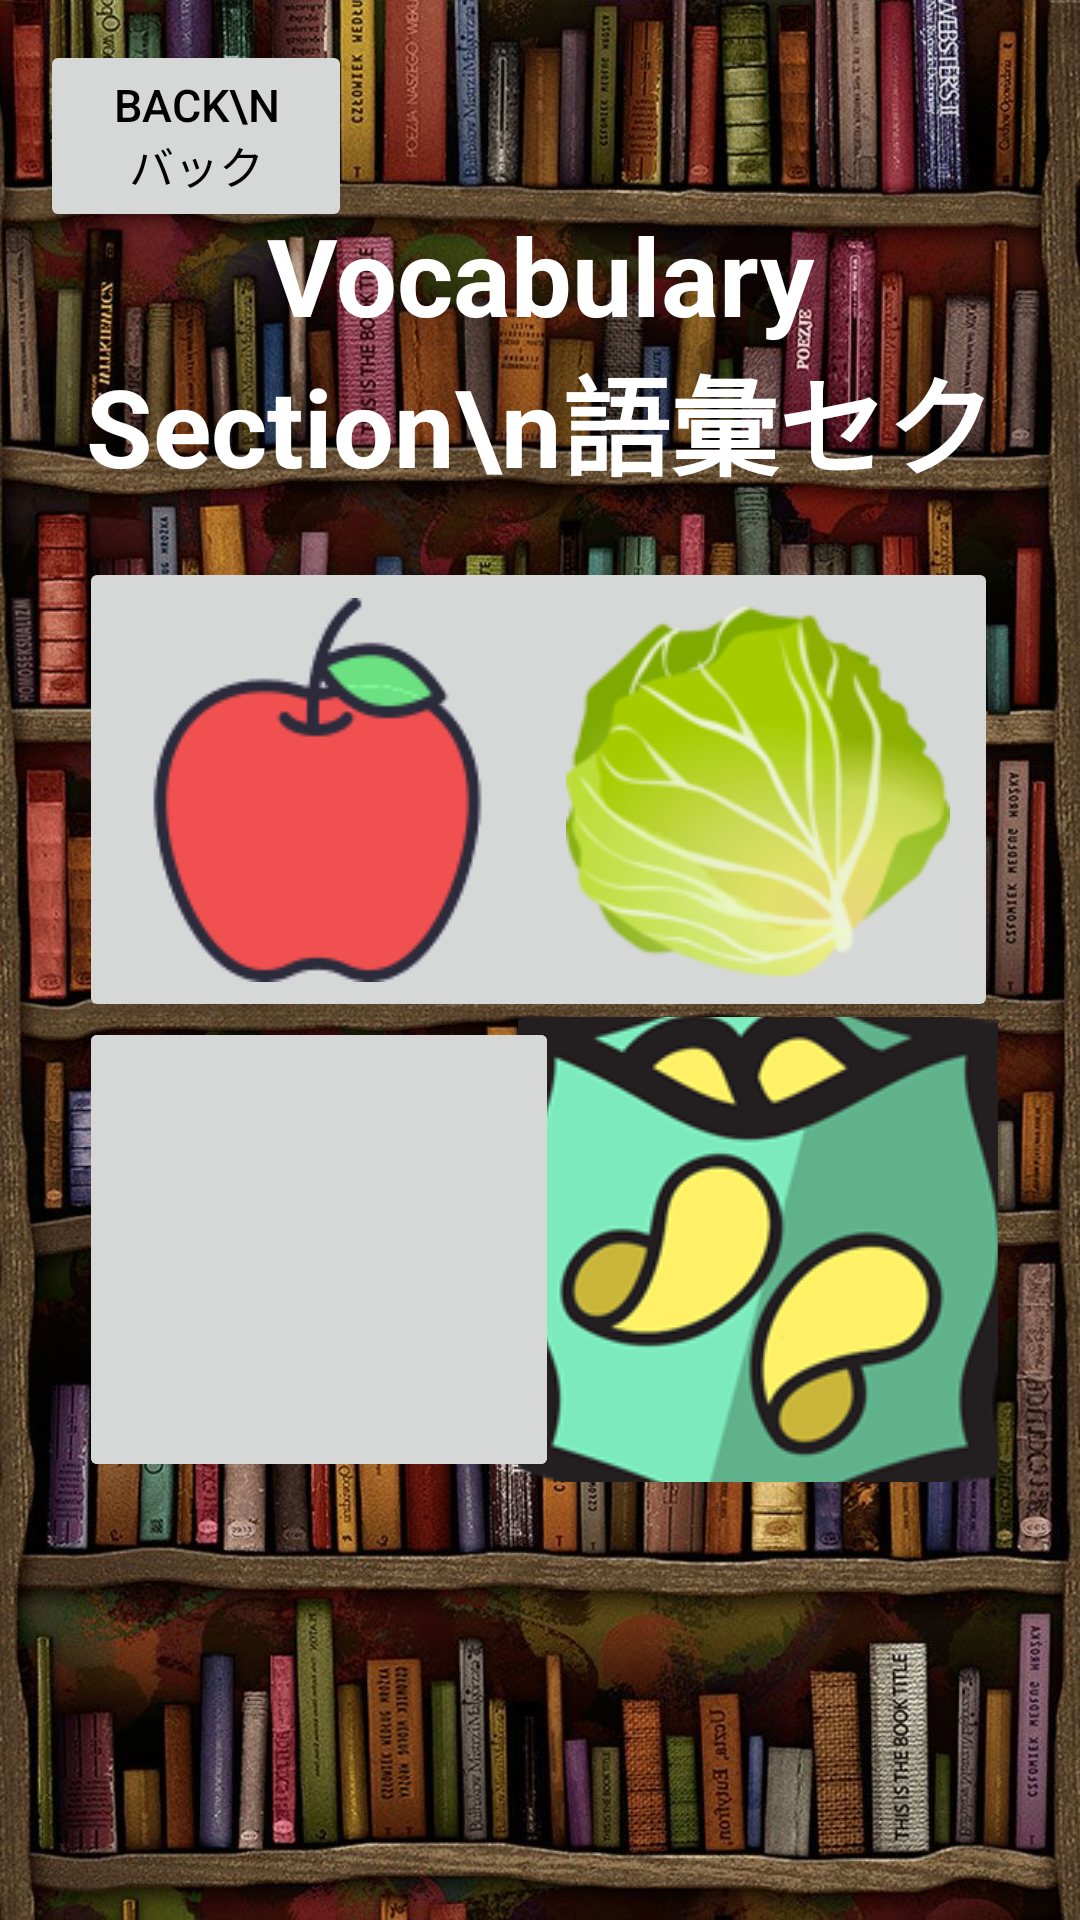

Reconstruct the res/layout file that produces this screen, plus the resources it refers to.
<!-- AndroidManifest.xml: application theme Theme.Japanglish -->
<!-- res/layout/vocabularysection.xml -->
<?xml version="1.0" encoding="utf-8"?>
<androidx.constraintlayout.widget.ConstraintLayout xmlns:android="http://schemas.android.com/apk/res/android"
    android:layout_width="match_parent"
    android:layout_height="match_parent"
    xmlns:app="http://schemas.android.com/apk/res-auto"
    android:background="@drawable/vocabularywiki">

    <TextView
        android:layout_width="344dp"
        android:layout_height="102dp"
        android:text="Vocabulary Section\n語彙セクション"
        android:textAlignment="center"
        android:textColor="@color/white"
        android:textSize="36dp"
        android:textStyle="bold"
        app:layout_constraintBottom_toBottomOf="parent"
        app:layout_constraintHorizontal_bias="0.492"
        app:layout_constraintLeft_toLeftOf="parent"
        app:layout_constraintRight_toRightOf="parent"
        app:layout_constraintTop_toTopOf="parent"
        app:layout_constraintVertical_bias="0.125" />


    <ImageButton
        android:layout_width="160dp"
        android:layout_height="155dp"
        android:src="@drawable/fruitslogo"
        app:layout_constraintBottom_toBottomOf="parent"
        app:layout_constraintHorizontal_bias="0.131"
        app:layout_constraintLeft_toLeftOf="parent"
        app:layout_constraintRight_toRightOf="parent"
        app:layout_constraintTop_toTopOf="parent"
        app:layout_constraintVertical_bias="0.383" />

    <ImageButton
        android:layout_width="160dp"
        android:layout_height="155dp"
        android:src="@drawable/junkfood"
        app:layout_constraintBottom_toBottomOf="parent"
        app:layout_constraintHorizontal_bias="0.864"
        app:layout_constraintLeft_toLeftOf="parent"
        app:layout_constraintRight_toRightOf="parent"
        app:layout_constraintTop_toTopOf="parent"
        app:layout_constraintVertical_bias="0.699" />

    <ImageButton
        android:layout_width="160dp"
        android:layout_height="155dp"
        android:src="@drawable/meat"
        app:layout_constraintBottom_toBottomOf="parent"
        app:layout_constraintHorizontal_bias="0.131"
        app:layout_constraintLeft_toLeftOf="parent"
        app:layout_constraintRight_toRightOf="parent"
        app:layout_constraintTop_toTopOf="parent"
        app:layout_constraintVertical_bias="0.699" />

    <ImageButton
        android:layout_width="160dp"
        android:layout_height="155dp"
        android:src="@drawable/meat"
        app:layout_constraintBottom_toBottomOf="parent"
        app:layout_constraintHorizontal_bias="0.131"
        app:layout_constraintLeft_toLeftOf="parent"
        app:layout_constraintRight_toRightOf="parent"
        app:layout_constraintTop_toTopOf="parent"
        app:layout_constraintVertical_bias="0.699" />

    <ImageButton
        android:layout_width="160dp"
        android:layout_height="155dp"
        android:src="@drawable/veggies"
        app:layout_constraintBottom_toBottomOf="parent"
        app:layout_constraintHorizontal_bias="0.864"
        app:layout_constraintLeft_toLeftOf="parent"
        app:layout_constraintRight_toRightOf="parent"
        app:layout_constraintTop_toTopOf="parent"
        app:layout_constraintVertical_bias="0.383" />

    <androidx.appcompat.widget.AppCompatButton
        android:id="@+id/ItemsWikiBackBTN"
        android:layout_width="104dp"
        android:layout_height="64dp"
        android:text="Back\nバック"
        android:textColor="@color/black"
        android:textSize="15dp"
        app:layout_constraintBottom_toBottomOf="parent"
        app:layout_constraintHorizontal_bias="0.052"
        app:layout_constraintLeft_toLeftOf="parent"
        app:layout_constraintRight_toRightOf="parent"
        app:layout_constraintTop_toTopOf="parent"
        app:layout_constraintVertical_bias="0.023" />

</androidx.constraintlayout.widget.ConstraintLayout>
<!-- resources referenced by this layout -->
<resources>
  <!-- drawable fruitslogo: png bitmap (drawable, 4775 bytes) -->
  <!-- drawable junkfood: png bitmap (drawable, 26281 bytes) -->
  <!-- drawable veggies: png bitmap (drawable, 20708 bytes) -->
  <!-- drawable vocabularywiki: jpg bitmap (drawable, 243382 bytes) -->
  <style name="Theme.Japanglish" parent="Theme.MaterialComponents.DayNight.NoActionBar">
          
          <item name="colorPrimary">@color/purple_500</item>
          <item name="colorPrimaryVariant">@color/purple_700</item>
          <item name="colorOnPrimary">@color/black</item>
          
          <item name="colorSecondary">@color/teal_200</item>
          <item name="colorSecondaryVariant">@color/teal_700</item>
          <item name="colorOnSecondary">@color/black</item>
          
          <item name="android:statusBarColor" tools:targetApi="l">?attr/colorPrimaryVariant</item>
          
      </style>
  <!-- not gathered from this repository: default colours our renderer supplied (Android Studio template values) -->
  <color name="purple_500">#FF6200EE</color>
  <color name="purple_700">#FF3700B3</color>
  <color name="teal_200">#FF03DAC5</color>
  <color name="teal_700">#FF018786</color>
  <color name="black">#FF000000</color>
  <color name="white">#FFFFFFFF</color>
</resources>
